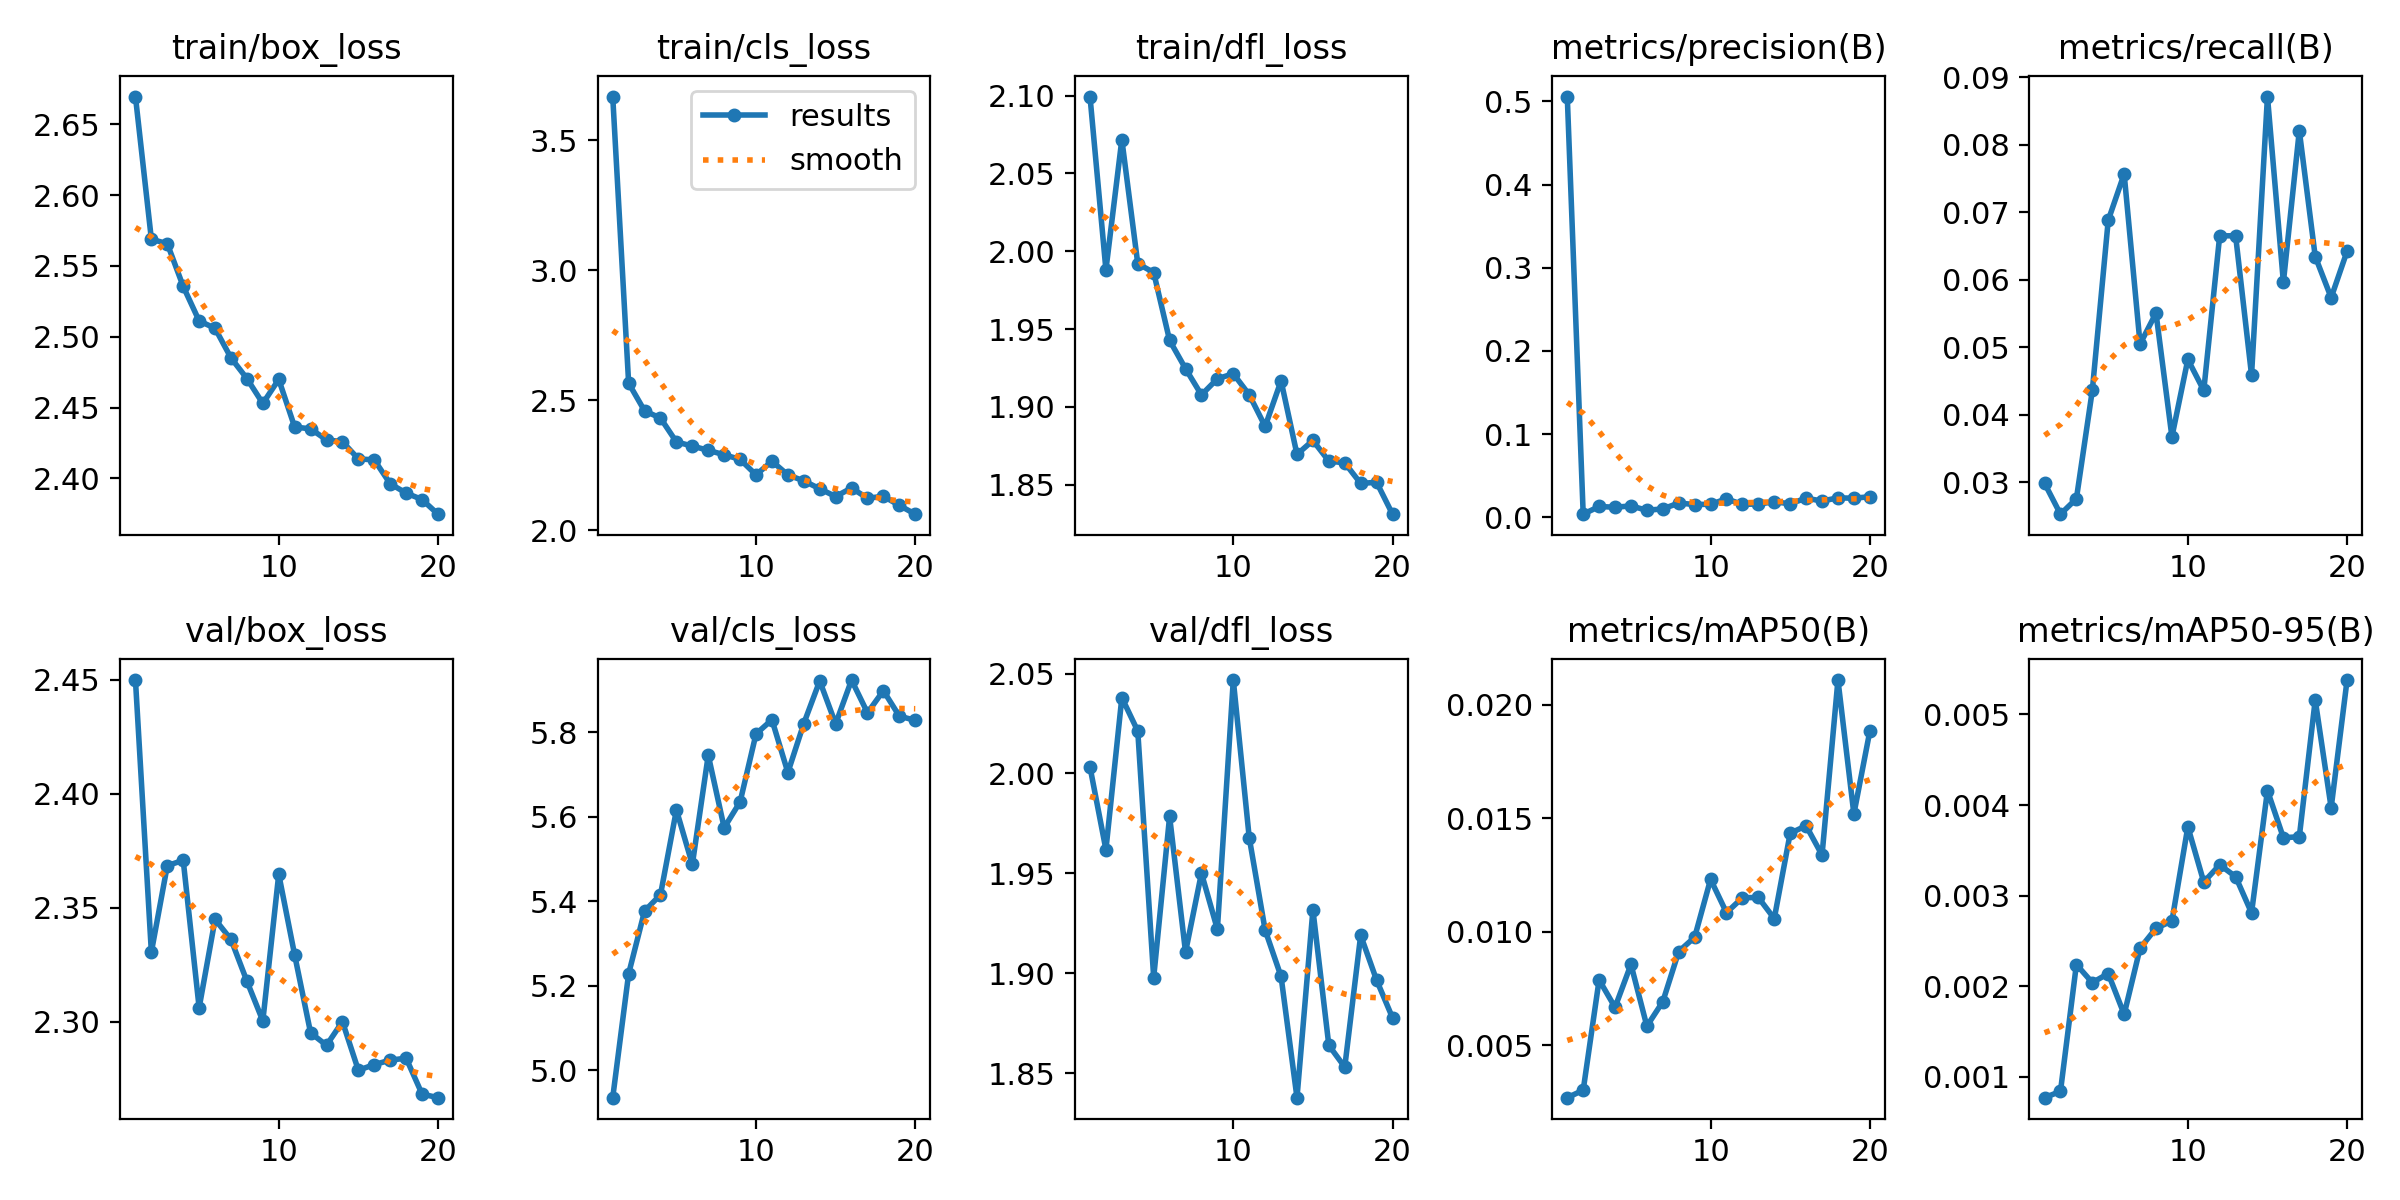

Values plotted in this chart, from the file beside it:
epoch, time, train/box_loss, train/cls_loss, train/dfl_loss, metrics/precision(B), metrics/recall(B), metrics/mAP50(B), metrics/mAP50-95(B), val/box_loss, val/cls_loss, val/dfl_loss, lr/pg0, lr/pg1, lr/pg2
1, 289.9, 2.67, 3.669, 2.099, 0.5058, 0.02982, 0.00269, 0.00077, 2.45, 4.936, 2.003, 0.0004152, 0.0004152, 0.0004152
2, 523.2, 2.569, 2.566, 1.988, 0.00383, 0.02523, 0.00302, 0.00084, 2.33, 5.229, 1.962, 0.0007907, 0.0007907, 0.0007907
3, 762.5, 2.566, 2.46, 2.072, 0.01308, 0.02752, 0.00788, 0.00224, 2.368, 5.377, 2.038, 0.001125, 0.001125, 0.001125
4, 1004, 2.536, 2.432, 1.992, 0.01215, 0.04358, 0.00667, 0.00204, 2.371, 5.416, 2.021, 0.001064, 0.001064, 0.001064
5, 1251, 2.511, 2.34, 1.986, 0.01377, 0.06881, 0.00856, 0.00214, 2.306, 5.616, 1.898, 0.001002, 0.001002, 0.001002
6, 1485, 2.506, 2.324, 1.943, 0.0085, 0.07569, 0.00584, 0.00169, 2.345, 5.487, 1.978, 0.0009406, 0.0009406, 0.0009406
7, 1723, 2.485, 2.308, 1.925, 0.01019, 0.05046, 0.00692, 0.00242, 2.336, 5.745, 1.911, 0.0008787, 0.0008787, 0.0008787
8, 1965, 2.471, 2.291, 1.908, 0.01718, 0.05505, 0.00913, 0.00264, 2.318, 5.574, 1.95, 0.0008169, 0.0008169, 0.0008169
9, 2205, 2.453, 2.273, 1.918, 0.01544, 0.0367, 0.00976, 0.00272, 2.3, 5.635, 1.922, 0.000755, 0.000755, 0.000755
10, 2450, 2.47, 2.213, 1.921, 0.01574, 0.04817, 0.01231, 0.00376, 2.365, 5.796, 2.047, 0.0006931, 0.0006931, 0.0006931
11, 2684, 2.436, 2.266, 1.908, 0.0222, 0.04358, 0.01084, 0.00315, 2.329, 5.829, 1.968, 0.0006312, 0.0006312, 0.0006312
12, 2921, 2.435, 2.213, 1.887, 0.01556, 0.06651, 0.0115, 0.00334, 2.295, 5.704, 1.922, 0.0005694, 0.0005694, 0.0005694
13, 3158, 2.427, 2.19, 1.917, 0.01606, 0.06651, 0.01151, 0.00321, 2.29, 5.82, 1.898, 0.0005075, 0.0005075, 0.0005075
14, 3407, 2.426, 2.16, 1.869, 0.0186, 0.04587, 0.01058, 0.00281, 2.3, 5.921, 1.838, 0.0004456, 0.0004456, 0.0004456
15, 3638, 2.414, 2.13, 1.878, 0.01639, 0.08716, 0.01434, 0.00416, 2.279, 5.819, 1.932, 0.0003837, 0.0003837, 0.0003837
16, 3870, 2.413, 2.163, 1.865, 0.02303, 0.05963, 0.01467, 0.00364, 2.281, 5.923, 1.864, 0.0003219, 0.0003219, 0.0003219
17, 4103, 2.396, 2.123, 1.864, 0.01963, 0.08209, 0.01338, 0.00365, 2.283, 5.846, 1.853, 0.00026, 0.00026, 0.00026
18, 4333, 2.39, 2.131, 1.851, 0.02347, 0.06344, 0.02109, 0.00516, 2.284, 5.898, 1.919, 0.0001981, 0.0001981, 0.0001981
19, 4567, 2.385, 2.096, 1.852, 0.02301, 0.05734, 0.01519, 0.00397, 2.268, 5.838, 1.897, 0.0001363, 0.0001363, 0.0001363
20, 4798, 2.375, 2.062, 1.831, 0.02481, 0.06422, 0.01883, 0.00538, 2.267, 5.828, 1.878, 7.4375e-05, 7.4375e-05, 7.4375e-05
